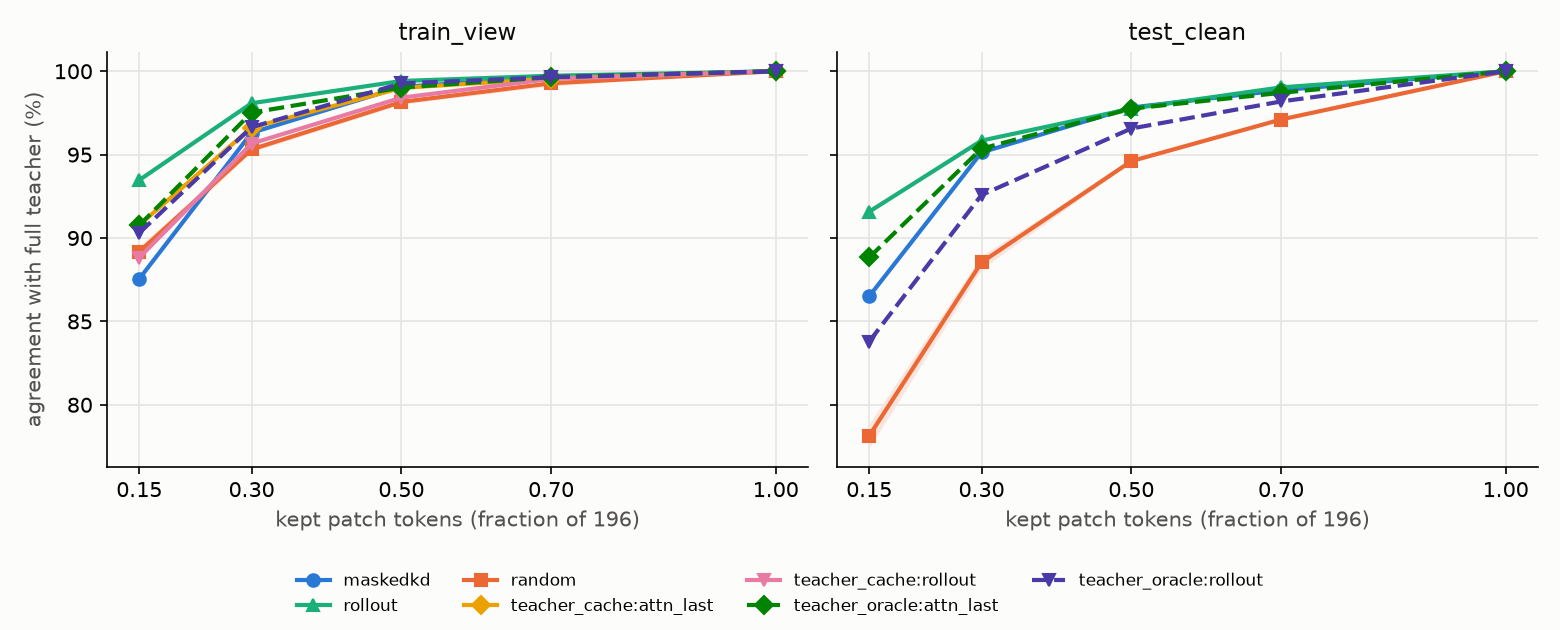

The data file committed next to this chart (first rows):
criterion, keep, k, view, seed, n, kl, agree, acc, teacher_gflops, criterion_gflops, oracle_overlap
maskedkd, 1, 196, train_view, , 4795, 0, 1, 0.9885, 17.56, 0.0218, 
maskedkd, 0.7, 137, train_view, , 4795, 0.003014, 0.9965, 0.9858, 12.19, 0.0218, 
maskedkd, 0.5, 98, train_view, , 4795, 0.01302, 0.9906, 0.9812, 8.705, 0.0218, 
maskedkd, 0.3, 59, train_view, , 4795, 0.07607, 0.9631, 0.9537, 5.278, 0.0218, 
maskedkd, 0.15, 29, train_view, , 4795, 0.2738, 0.8755, 0.8703, 2.68, 0.0218, 
rollout, 1, 196, train_view, , 4795, 0, 1, 0.9885, 17.56, 0.435, 
rollout, 0.7, 137, train_view, , 4795, 0.002485, 0.9973, 0.9867, 12.19, 0.435, 
rollout, 0.5, 98, train_view, , 4795, 0.007438, 0.9942, 0.9852, 8.705, 0.435, 
rollout, 0.3, 59, train_view, , 4795, 0.03606, 0.9808, 0.9718, 5.278, 0.435, 
rollout, 0.15, 29, train_view, , 4795, 0.151, 0.9347, 0.9266, 2.68, 0.435, 
random, 1, 196, train_view, 0, 4795, 0, 1, 0.9885, 17.56, 0, 
random, 1, 196, train_view, 1, 4795, 0, 1, 0.9885, 17.56, 0, 
random, 1, 196, train_view, 2, 4795, 0, 1, 0.9885, 17.56, 0, 
random, 0.7, 137, train_view, 0, 4795, 0.01217, 0.9921, 0.9835, 12.19, 0, 
random, 0.7, 137, train_view, 1, 4795, 0.00686, 0.9946, 0.9856, 12.19, 0, 
random, 0.7, 137, train_view, 2, 4795, 0.01059, 0.9917, 0.9831, 12.19, 0, 
random, 0.5, 98, train_view, 0, 4795, 0.03749, 0.981, 0.9737, 8.705, 0, 
random, 0.5, 98, train_view, 1, 4795, 0.02801, 0.9831, 0.9754, 8.705, 0, 
random, 0.5, 98, train_view, 2, 4795, 0.03517, 0.9806, 0.9725, 8.705, 0, 
random, 0.3, 59, train_view, 0, 4795, 0.1115, 0.9516, 0.9435, 5.278, 0, 
random, 0.3, 59, train_view, 1, 4795, 0.1019, 0.9531, 0.9479, 5.278, 0, 
random, 0.3, 59, train_view, 2, 4795, 0.1029, 0.9547, 0.9479, 5.278, 0, 
random, 0.15, 29, train_view, 0, 4795, 0.2396, 0.8886, 0.8859, 2.68, 0, 
random, 0.15, 29, train_view, 1, 4795, 0.2413, 0.8953, 0.8913, 2.68, 0, 
random, 0.15, 29, train_view, 2, 4795, 0.2343, 0.8913, 0.8853, 2.68, 0, 
teacher_cache:attn_last, 1, 196, train_view, , 4795, 0, 1, 0.9885, 17.56, 0, 1
teacher_cache:attn_last, 0.7, 137, train_view, , 4795, 0.00645, 0.9956, 0.9858, 12.19, 0, 0.7674
teacher_cache:attn_last, 0.5, 98, train_view, , 4795, 0.02175, 0.99, 0.9802, 8.705, 0, 0.6481
teacher_cache:attn_last, 0.3, 59, train_view, , 4795, 0.06481, 0.9662, 0.9577, 5.278, 0, 0.5342
teacher_cache:attn_last, 0.15, 29, train_view, , 4795, 0.2011, 0.9078, 0.9018, 2.68, 0, 0.3914
teacher_cache:rollout, 1, 196, train_view, , 4795, 0, 1, 0.9885, 17.56, 0, 1
teacher_cache:rollout, 0.7, 137, train_view, , 4795, 0.007058, 0.9954, 0.9852, 12.19, 0, 0.7728
teacher_cache:rollout, 0.5, 98, train_view, , 4795, 0.02674, 0.9841, 0.976, 8.705, 0, 0.6486
teacher_cache:rollout, 0.3, 59, train_view, , 4795, 0.08431, 0.9566, 0.9489, 5.278, 0, 0.5227
teacher_cache:rollout, 0.15, 29, train_view, , 4795, 0.231, 0.8882, 0.883, 2.68, 0, 0.4017
teacher_oracle:attn_last, 1, 196, train_view, , 4795, 0, 1, 0.9885, 17.56, 22.19, 
teacher_oracle:attn_last, 0.7, 137, train_view, , 4795, 0.00293, 0.9965, 0.9867, 12.19, 22.19, 
teacher_oracle:attn_last, 0.5, 98, train_view, , 4795, 0.01173, 0.9902, 0.9821, 8.705, 22.19, 
teacher_oracle:attn_last, 0.3, 59, train_view, , 4795, 0.05353, 0.9752, 0.9654, 5.278, 22.19, 
teacher_oracle:attn_last, 0.15, 29, train_view, , 4795, 0.2072, 0.9076, 0.9007, 2.68, 22.19, 
teacher_oracle:rollout, 1, 196, train_view, , 4795, 0, 1, 0.9885, 17.56, 22.19, 
teacher_oracle:rollout, 0.7, 137, train_view, , 4795, 0.004949, 0.9965, 0.9854, 12.19, 22.19, 
teacher_oracle:rollout, 0.5, 98, train_view, , 4795, 0.01697, 0.9927, 0.9829, 8.705, 22.19, 
teacher_oracle:rollout, 0.3, 59, train_view, , 4795, 0.06975, 0.9664, 0.9591, 5.278, 22.19, 
teacher_oracle:rollout, 0.15, 29, train_view, , 4795, 0.2062, 0.903, 0.8978, 2.68, 22.19, 
maskedkd, 1, 196, test_clean, , 5794, 0, 1, 0.9363, 17.56, 0.0218, 
maskedkd, 0.7, 137, test_clean, , 5794, 0.009752, 0.9886, 0.9363, 12.19, 0.0218, 
maskedkd, 0.5, 98, test_clean, , 5794, 0.02912, 0.9783, 0.936, 8.705, 0.0218, 
maskedkd, 0.3, 59, test_clean, , 5794, 0.1053, 0.9513, 0.9294, 5.278, 0.0218, 
maskedkd, 0.15, 29, test_clean, , 5794, 0.3325, 0.865, 0.85, 2.68, 0.0218, 
rollout, 1, 196, test_clean, , 5794, 0, 1, 0.9363, 17.56, 0.435, 
rollout, 0.7, 137, test_clean, , 5794, 0.007795, 0.9903, 0.9411, 12.19, 0.435, 
rollout, 0.5, 98, test_clean, , 5794, 0.02683, 0.9776, 0.9408, 8.705, 0.435, 
rollout, 0.3, 59, test_clean, , 5794, 0.08642, 0.9584, 0.9372, 5.278, 0.435, 
rollout, 0.15, 29, test_clean, , 5794, 0.2041, 0.9158, 0.9104, 2.68, 0.435, 
random, 1, 196, test_clean, 0, 5794, 0, 1, 0.9363, 17.56, 0, 
random, 1, 196, test_clean, 1, 5794, 0, 1, 0.9363, 17.56, 0, 
random, 1, 196, test_clean, 2, 5794, 0, 1, 0.9363, 17.56, 0, 
random, 0.7, 137, test_clean, 0, 5794, 0.03722, 0.9717, 0.9218, 12.19, 0, 
random, 0.7, 137, test_clean, 1, 5794, 0.03586, 0.9707, 0.9253, 12.19, 0, 
... 20 more rows
